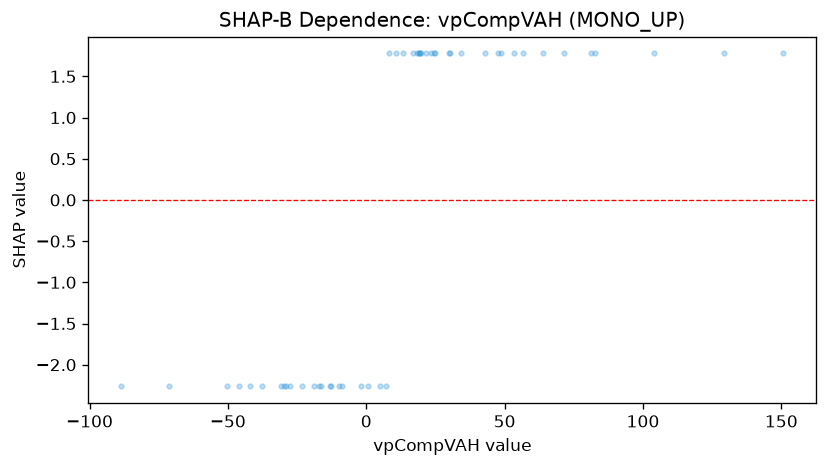

The file beside this chart, header and first rows:
feature_value, shap_value
19.16, 1.778
8.176, 1.778
23.32, 1.778
48.54, 1.778
-1.802, -2.263
-71.41, -2.263
71.62, 1.778
47.76, 1.778
18.4, 1.778
42.85, 1.778
56.74, 1.778
-9.68, -2.263
19.75, 1.778
-8.603, -2.263
-18.92, -2.263
-29.7, -2.263
-23.1, -2.263
0.7849, -2.263
-27.39, -2.263
-30.67, -2.263
-17.11, -2.263
-12.96, -2.263
16.91, 1.778
10.68, 1.778
150.6, 1.778
129.4, 1.778
53.42, 1.778
-12.83, -2.263
7.287, -2.263
5.133, -2.263
13.23, 1.778
-41.9, -2.263
-16.41, -2.263
-29.03, -2.263
24.62, 1.778
63.92, 1.778
30.09, 1.778
24.88, 1.778
34.33, 1.778
30.04, 1.778
81.18, 1.778
-88.48, -2.263
-50.35, -2.263
-45.88, -2.263
-37.83, -2.263
103.9, 1.778
82.62, 1.778
19.32, 1.778
21.48, 1.778
18.91, 1.778
